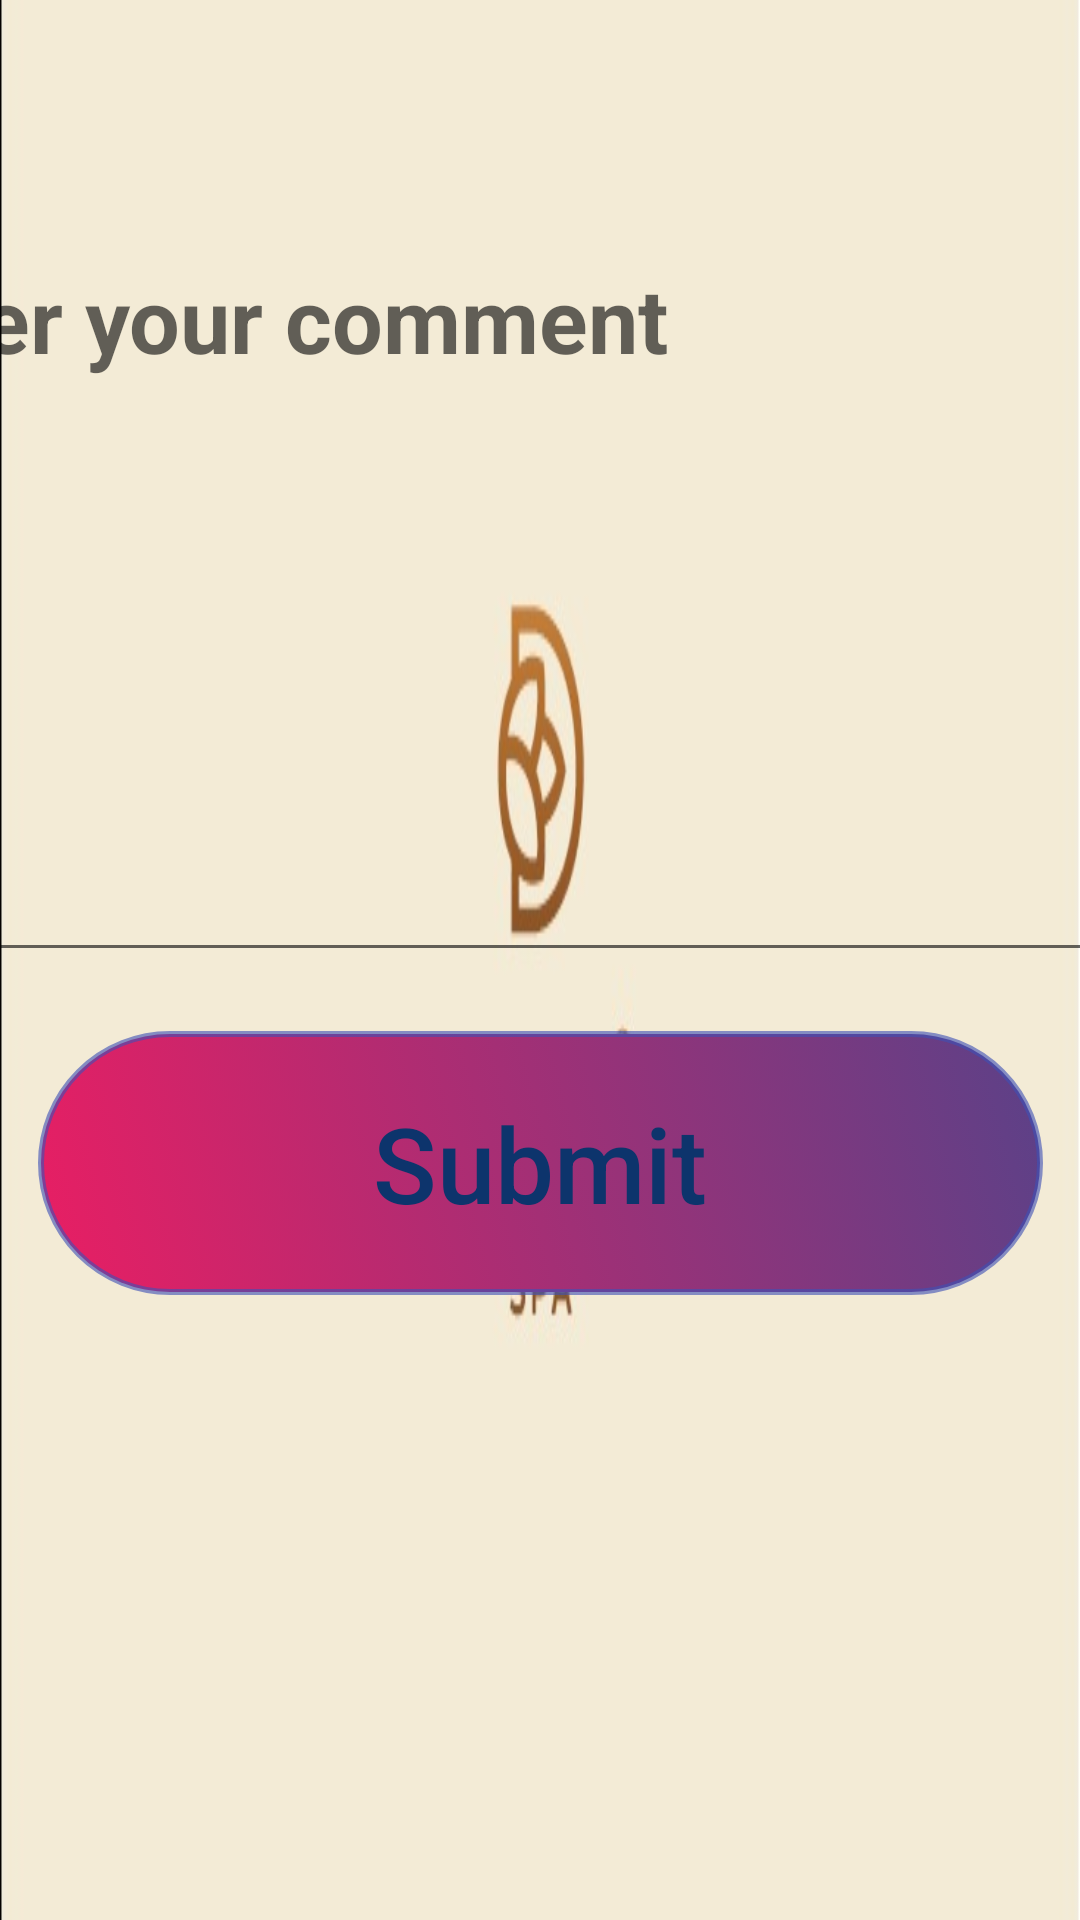

Write the Android layout XML for this screen, with the resource values it uses.
<!-- AndroidManifest.xml: application theme AppTheme -->
<!-- res/layout/english_comment.xml -->
<?xml version="1.0" encoding="utf-8"?>
<androidx.constraintlayout.widget.ConstraintLayout xmlns:android="http://schemas.android.com/apk/res/android"
    xmlns:app="http://schemas.android.com/apk/res-auto"
    xmlns:tools="http://schemas.android.com/tools"
    android:layout_width="match_parent"
    android:layout_height="match_parent"
    android:background="@drawable/firstenglish">

    <EditText
        android:id="@+id/txtComment"
        android:layout_width="672dp"
        android:layout_height="248dp"
        android:layout_marginTop="76dp"
        android:ems="10"
        android:gravity="start|top"
        android:hint="please enter your comment"
        android:inputType="textMultiLine"
        android:padding="10dp"
        android:textSize="30sp"
        android:textStyle="bold"
        app:layout_constraintEnd_toEndOf="parent"
        app:layout_constraintStart_toStartOf="parent"
        app:layout_constraintTop_toTopOf="parent" />

    <Button
        android:id="@+id/btnSumit"
        android:layout_width="335dp"
        android:layout_height="88dp"
        android:layout_marginTop="16dp"
        android:background="@drawable/button"
        android:text="Submit"
        android:textAllCaps="false"
        android:textColor="#0D346C"
        android:textSize="35sp"
        app:layout_constraintBottom_toBottomOf="parent"
        app:layout_constraintEnd_toEndOf="parent"
        app:layout_constraintStart_toStartOf="parent"
        app:layout_constraintTop_toBottomOf="@+id/txtComment"
        app:layout_constraintVertical_bias="0.018" />
</androidx.constraintlayout.widget.ConstraintLayout>
<!-- resources referenced by this layout -->
<resources>
  <!-- drawable button (drawable) -->
  <?xml version="1.0" encoding="utf-8"?>
  <selector xmlns:android="http://schemas.android.com/apk/res/android">
  
  
      <item android:state_pressed="true">
          <shape android:shape="oval">
              <solid android:color="#68230DE4"/>
          </shape>
      </item>
  
  
  
      <item>
  
  
          <shape>
              <stroke android:width="2dp" android:color="#9C3F51B5"/>
              <gradient android:startColor="#5B4188" android:endColor="#E91E63" android:angle="225"/>
              <corners android:radius="50dp"/>
  
          </shape>
  
      </item>
  
  
  </selector>
  <!-- drawable firstenglish: jpg bitmap (drawable-v24, 16592 bytes) -->
  <style name="AppTheme" parent="Theme.AppCompat.Light.DarkActionBar">
          
          <item name="colorPrimary">#876A05</item>
          <item name="colorPrimaryDark">#000</item>
          <item name="colorAccent">@color/colorAccent</item>
      </style>
  <!-- not gathered from this repository: default colours our renderer supplied (Android Studio template values) -->
  <color name="colorAccent">#FF03DAC5</color>
</resources>
